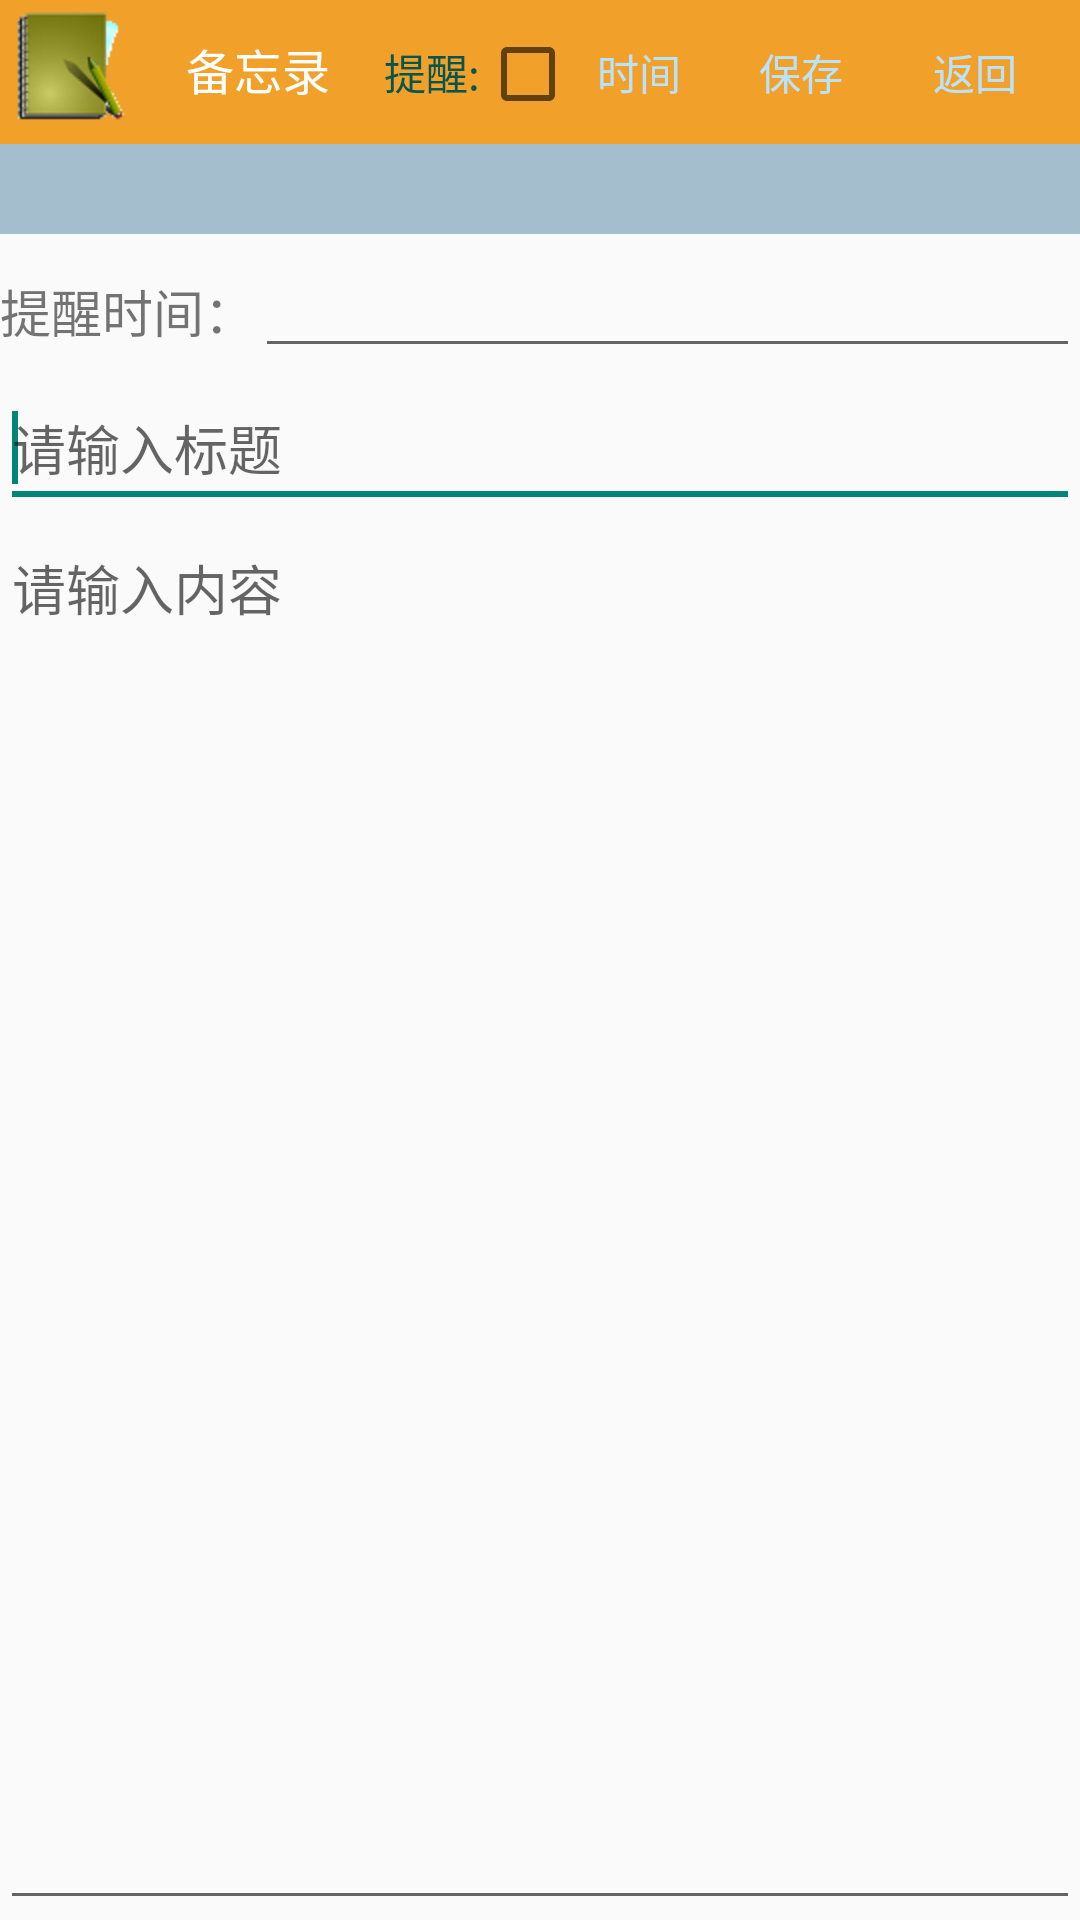

Here is an Android app screen rendered from its layout file. Give the layout XML and the strings, colors and styles it references.
<!-- AndroidManifest.xml: application theme FullTheme -->
<!-- res/layout/activity_edit.xml -->
<?xml version="1.0" encoding="utf-8"?>
<LinearLayout
    xmlns:android="http://schemas.android.com/apk/res/android"
    xmlns:tools="http://schemas.android.com/tools"
    android:layout_width="match_parent"
    android:layout_height="match_parent"
    android:orientation="vertical"
    tools:context=".ui.EditActivity">
    <LinearLayout
        android:layout_width="match_parent"
        android:layout_height="48dp"
        android:background="#F1A029"
        android:orientation="horizontal">
        
        <ImageView
            android:src="@drawable/top_icon"
            android:layout_width="40dp"
            android:layout_height="40dp"
            android:layout_margin="2dp"/>
        <TextView
            android:id="@+id/music_list_title"
            android:layout_width="wrap_content"
            android:layout_height="40dp"
            android:layout_marginBottom="6dp"
            android:text="@string/title"
            android:textSize="16dp"
            android:textColor="#FFFFFF"
            android:paddingLeft="10dp"
            android:layout_marginLeft="8dp"
            android:layout_marginTop="3dp"
            android:gravity="center_vertical" />
        <LinearLayout
            android:layout_width="fill_parent"
            android:layout_height="fill_parent"
            android:orientation="vertical">
            <LinearLayout
                android:layout_width="wrap_content"
                android:layout_height="match_parent"
                android:orientation="horizontal"
                android:padding="2dp"
                android:layout_gravity="right">
                <TextView
                    android:layout_width="wrap_content"
                    android:layout_height="40dp"
                    android:textColor="#07554E"
                    android:layout_marginTop="2dp"
                    android:text="提醒:"/>
                <CheckBox
                    android:id="@+id/cb_use_alarm"
                    android:layout_width="match_parent"
                    android:layout_height="wrap_content"
                    android:layout_marginTop="2dp"/>

                <Button
                    android:id="@+id/btn_set_alarm"
                    android:layout_width="42dp"
                    android:layout_height="40dp"
                    android:layout_marginTop="2dp"
                    android:layout_marginRight="8dp"
                    android:background="@drawable/shape"
                    android:text="时间"
                    android:textColor="#B9E3FD" />
                <Button
                    android:id="@+id/btn_save"
                    android:layout_width="50dp"
                    android:layout_height="40dp"
                    android:text="@string/btn_save"
                    android:background="@drawable/shape"
                    android:textColor="#B9E3FD"
                    android:layout_marginRight="8dp"
                    android:layout_marginTop="2dp"/>
                <Button
                    android:id="@+id/btn_return"
                    android:layout_width="50dp"
                    android:layout_height="40dp"
                    android:text="@string/btn_return"
                    android:background="@drawable/shape"
                    android:textColor="#B9E3FD"
                    android:layout_marginRight="8dp"
                    android:layout_marginTop="2dp"/>
            </LinearLayout>
        </LinearLayout>
    </LinearLayout>
    <TextView
        android:id="@+id/tv_now"
        android:layout_width="match_parent"
        android:layout_height="30dp"
        android:background="#A5BECE"
        android:textAlignment="textEnd"
        android:gravity="end|center_vertical"
        android:paddingRight="8dp"/>
    <LinearLayout
        android:layout_width="match_parent"
        android:layout_height="wrap_content"
        android:orientation="horizontal"
        android:layout_marginTop="5dp"
        android:id="@+id/ll_remind_time">
        <TextView
            android:layout_width="wrap_content"
            android:layout_height="wrap_content"
            android:id="@+id/tv_remind_time_text"
            android:text="@string/remind_time_text"
            android:textSize="17sp"/>
        <EditText
            android:layout_width="match_parent"
            android:layout_height="wrap_content"
            android:textSize="17sp"
            android:id="@+id/tv_remind_time_picker"/>
    </LinearLayout>
    <EditText
        android:id="@+id/edit_title"
        android:layout_width="match_parent"
        android:layout_height="50dp"
        android:hint="请输入标题"
        android:paddingLeft="4dp"
        android:textColor="#E3633A">
        <requestFocus/>
    </EditText>
    <EditText
        android:id="@+id/edit_content"
        android:layout_width="match_parent"
        android:layout_height="match_parent"
        android:inputType="textMultiLine"
        android:minLines="6"
        android:hint="请输入内容"
        android:gravity="left|top"
        android:paddingLeft="4dp"
        android:shadowColor="#209B90"/>
</LinearLayout>
<!-- resources referenced by this layout -->
<resources>
  <!-- drawable top_icon: png bitmap (drawable, 4458 bytes) -->
  <string name="btn_return">返回</string>
  <string name="btn_save">保存</string>
  <string name="remind_time_text">提醒时间：</string>
  <string name="title">备忘录</string>
  <style name="FullTheme" parent="Theme.AppCompat.Light.NoActionBar">
          <item name="android:windowNoTitle">true</item>
          <item name="windowActionBar">false</item>
          <item name="android:windowFullscreen">true</item>
          <item name="android:windowContentOverlay">@null</item>
      </style>
</resources>
